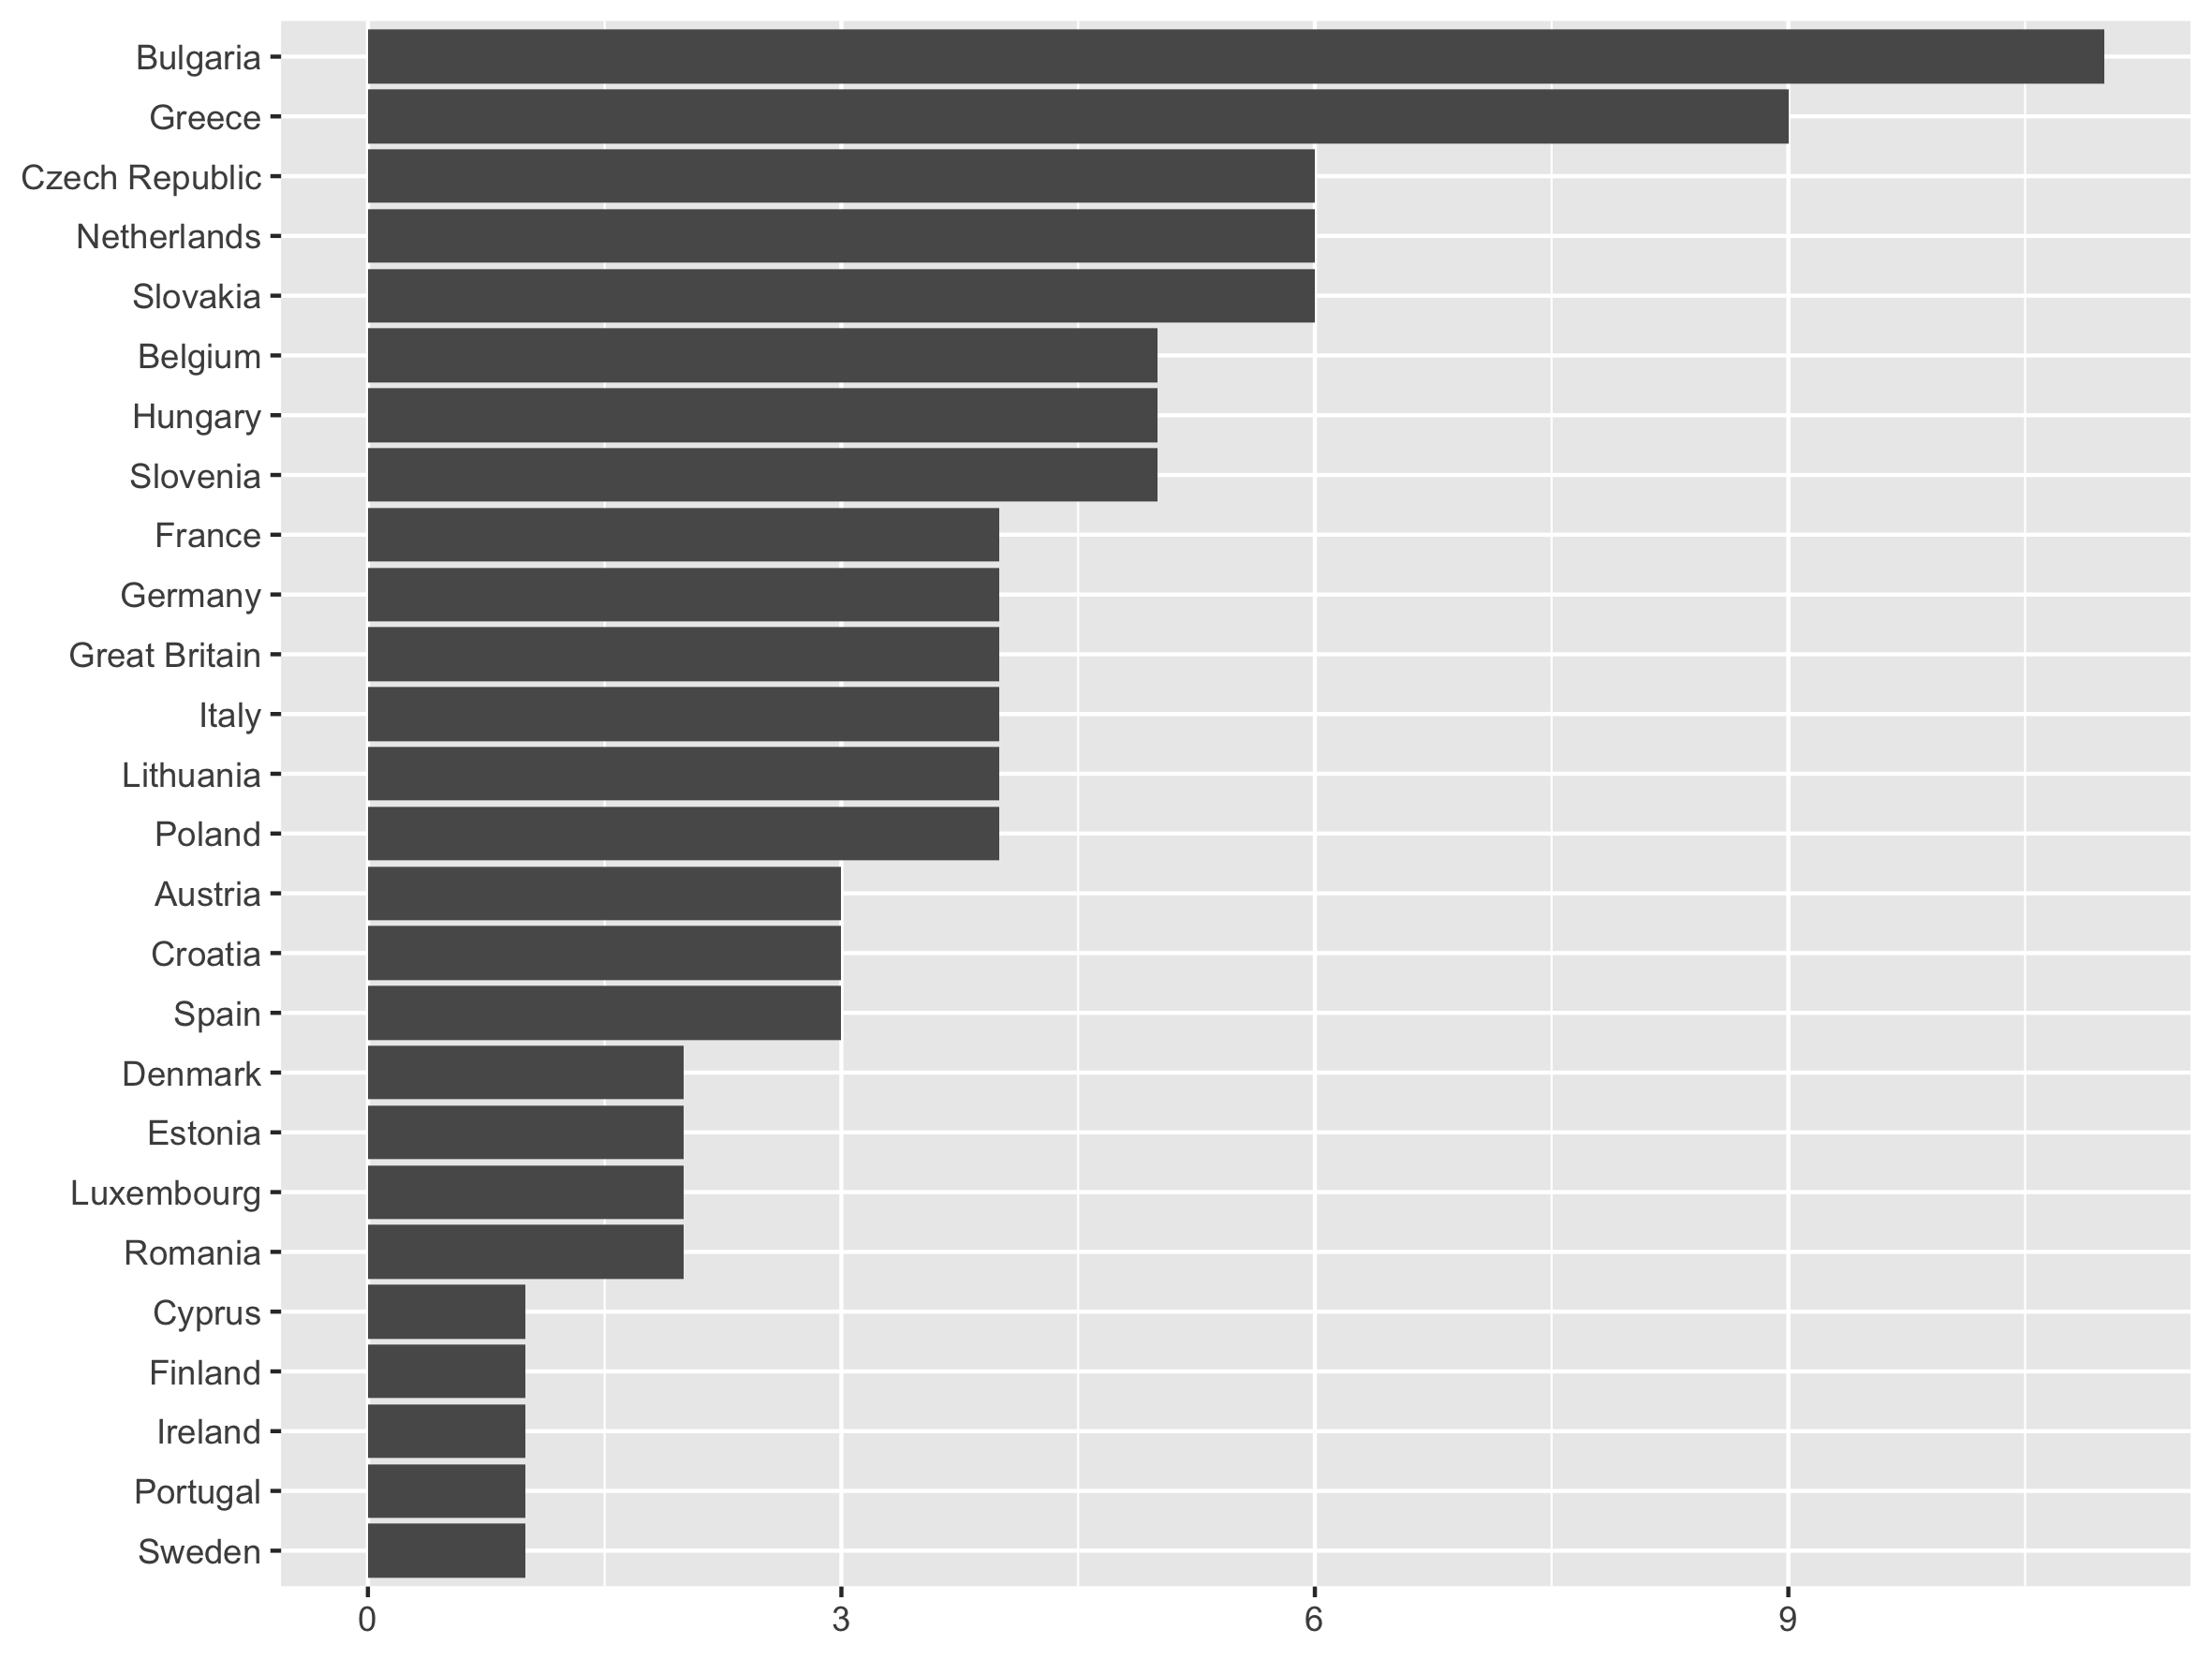

The table this chart was drawn from, first rows:
country_short, party_id, party_short, country, year, party, party_name_short, party_eng, first, last, share_max, share_year
AUT, 1, BZÖ, Austria, 2009, Bündnis Zukunft Österreich, BZÖ, Alliance for the Future of Austria, 2009, 2014, 4.6, 2009
AUT, 2, FPÖ, Austria, 1999, Freiheitliche Partei Österreichs, FPÖ, Freedom Party of Austria, 1999, 2019, 23.4, 1999
AUT, 3, Martin, Austria, 2009, Liste Dr. Hans-Peter Martin, Martin, Hans-Peter Martin's List, 2004, 2009, 17.7, 2009
BEL, 4, DLB, Belgium, 2014, Debout les Belges !, DLB, Belgium Arise, 2014, 2014, 1.1, 2014
BEL, 5, FN, Belgium, 1994, Front National, FN, National Front, 1994, 2009, 3, 1994
BEL, 6, LDD, Belgium, 2009, Lijst Dedecker – Libertair, Direct, Demo…, LDD, List Dedecker - Libertarian, Direct, Dem…, 2009, 2009, 4.5, 2009
BEL, 7, PP, Belgium, 2014, Parti Populaire, PP, People's Party, 2014, 2019, 2.2, 2014
BEL, 8, VB, Belgium, 2004, Vlaams Blok / Vlaams Belang, VB, Flemish Block / Flemish Interest, 1984, 2019, 14.3, 2004
BGR, 9, Ataka, Bulgaria, 2009, Ataka, Ataka, Attack, 2009, 2019, 12, 2009
BGR, 10, BBZ/BBT, Bulgaria, 2019, Balgarija bes Zensura / Prezaredi Balgar…, BBZ/BBT, Bulgaria without censorship / Reload Bul…, 2019, 2019, 0.2, 2019
BGR, 11, BBZ/BBT, Bulgaria, 2014, Balgarija bes Zensura + VMRO + ZNS + Ger…, BBZ/BBT + IMRO + et al.BND + et al., Bulgaria without censorship + IMRO + oth…, 2014, 2014, 10.7, 2014
BGR, 12, GERB, Bulgaria, 2019, Grazhdani za Evropeysko Razvitie na Balg…, GERB, Citizens for European Development of Bul…, 2009, 2019, 31.1, 2019
BGR, 13, NFSB, Bulgaria, 2014, Natsionalen Front za Spasenie na Balgari…, NFSB, National Front for the Salvation of Bulg…, 2014, 2019, 3.1, 2014
BGR, 14, NDSV, Bulgaria, 2009, Natsionalno Dvizhenie Simeon Vtori / Nac…, NDSV, National Movement Simeon II / National M…, 2009, 2009, 8, 2009
BGR, 15, NDSV, Bulgaria, 2019, Natsionalno Dvizhenie Simeon Vtori / Nac…, NDSV + NV, National Movement Simeon II / National M…, 2019, 2019, 1.1, 2019
BGR, 16, NDSV, Bulgaria, 2014, Natsionalno Dvizhenie Simeon Vtori / Nac…, NDSV + others, National Movement Simeon II / National M…, 2014, 2014, 0.9, 2014
BGR, 17, RZS, Bulgaria, 2009, Red, zakonnost i spravedlivost, RZS, Order, Lawfulness and Justice, 2009, 2009, 4.7, 2009
BGR, 18, IMRO, Bulgaria, 2019, VMRO – Bulgarsko Natsionalno Dvizhenie, IMRO, IMRO – Bulgarian National Movement, 2019, 2019, 7.4, 2019
BGR, 19, Volya, Bulgaria, 2019, Volya, Volya, Volya, 2019, 2019, 3.6, 2019
HRV, 20, HL-SR, Croatia, 2014, Hrvatski laburisti – Stranka rada, HL-SR, Croatian Labourists -- Labour Party, 2014, 2014, 3.4, 2014
HRV, 21, Most, Croatia, 2019, Most nezavisnih lista, Most, Bridge of Independent Lists, 2019, 2019, 4.7, 2019
HRV, 22, ZiZi, Croatia, 2019, Savez za promjene/ Živi zid, ZiZi, Alliance for Change/ Human Shield, 2014, 2019, 5.7, 2019
CYP, 23, SYM, Cyprus, 2014, Symmaxia, SYM, Citizens' Alliance, 2014, 2014, 6.8, 2014
CZE, 24, ANO 2011, Czech Republic, 2019, ANO 2011, ANO 2011, ANO 2011, 2014, 2019, 21.2, 2019
CZE, 25, SZR, Czech Republic, 2014, Strana zdravého rozumu, SZR, Party of Common Sense, 2004, 2019, 1.6, 2014
CZE, 26, S-JB/CS, Czech Republic, 2009, Suverenita – blok Jany Bobošíkové / Česk…, S-JB/CS, Sovereignty - Jana Bobosikova Bloc / Cze…, 2009, 2019, 4.3, 2009
CZE, 27, SPD, Czech Republic, 2019, Svoboda a přímá demokracie Tomio Okamura, SPD, Freedom and Direct Democracy Tomio Okamu…, 2019, 2019, 9.1, 2019
CZE, 28, UPD, Czech Republic, 2014, Úsvit – Národní koalice / Úsvit Přímé De…, UPD, Dawn of Direct Democracy / Dawn – Nation…, 2014, 2014, 3.1, 2014
CZE, 29, VV, Czech Republic, 2009, Věci veřejné, VV, Public Affairs, 2009, 2009, 2.4, 2009
DNK, 30, DF, Denmark, 2014, Dansk Folkeparti, DF, Danish People's Party, 1999, 2019, 26.6, 2014
DNK, 31, FrP, Denmark, 1979, Fremskridtspartiet, FrP, Progress Party, 1979, 1999, 5.8, 1979
EST, 32, EIP, Estonia, 2014, Eesti Iseseisvuspartei, EIP, Estonian Independence Party, 2014, 2014, 1.3, 2014
EST, 33, EKRE, Estonia, 2019, Eesti Konservatiivne Rahvaerakond, EKRE, Conservative People's Party of Estonia, 2014, 2019, 12.7, 2019
FIN, 34, PS, Finland, 2019, Perussuomalaiset, PS, True Finns / Finns Party, 1999, 2019, 13.8, 2019
FRA, 35, DLR/DLF, France, 2014, Debout la république / Debout la France, DLR/DLF, Republic Arise / France Arise, 2009, 2019, 3.8, 2014
FRA, 36, FN/RN, France, 2014, Front National / Rassemblement National, FN/RN, National Front / National Rally, 1984, 2019, 24.9, 2014
FRA, 37, LFI, France, 2019, La France Insoumise, LFI, Unbowed France, 2019, 2019, 6.3, 2019
FRA, 38, MNR, France, 1999, Mouvement National Républicain, MNR, National Republican Movement, 1999, 2004, 3.3, 1999
DEU, 39, AfD, Germany, 2019, Alternative für Deutschland, AfD, Alternative for Germany, 2019, 2019, 11, 2019
DEU, 40, DVU, Germany, 1989, Deutsche Volksunion – Liste D, DVU, German People's Union – List D, 1989, 2009, 1.6, 1989
DEU, 41, REP, Germany, 1989, Die Republikaner, REP, The Republicans, 1989, 2014, 7.1, 1989
DEU, 42, PDS/LINKE, Germany, 2009, Partei des Demokratischen Sozialismus / …, PDS/LINKE, PDS / The Left, 1994, 2019, 7.5, 2009
GBR, 43, BP, Great Britain, 2019, Brexit Party, BP, Brexit Party, 2019, 2019, 31.6, 2019
GBR, 44, BNP, Great Britain, 2009, British National Party, BNP, British National Party, 1999, 2014, 6.2, 2009
GBR, 45, RES, Great Britain, 2004, Respect – The Unity Coalition, RES, Respect – The Unity Coalition, 2004, 2004, 1.5, 2004
GBR, 46, UKIP, Great Britain, 2014, United Kingdom Independence Party, UKIP, United Kingdom Independence Party, 1994, 2019, 27.5, 2014
GRC, 47, ANEL, Greece, 2014, Anexartitoi Ellines, ANEL, Independent Greeks, 2014, 2019, 3.5, 2014
GRC, 48, DIKKI, Greece, 1999, Dimokratiko Koinoniko Kinima, DIKKI, Democratic Social Movement, 1999, 1999, 6.9, 1999
GRC, 49, EL, Greece, 2019, Elliniki Lisi, EL, Greek Solution, 2019, 2019, 4.2, 2019
GRC, 50, LAOS, Greece, 2009, Laïkós Orthódoxos Synagermós, LAOS, Popular Orthodox Rally, 2004, 2014, 7.2, 2009
GRC, 51, LAOS, Greece, 2019, Laïkós Orthódoxos Synagermós + PATRIE, LAOS + PATRIE, Popular Orthodox Rally + Patriotic Radic…, 2019, 2019, 1.2, 2019
GRC, 52, MeRA25, Greece, 2019, Métopo Evropaikís Realistikís Anypakoís, MeRA25, European Realistic Disobedience Front, 2019, 2019, 3, 2019
GRC, 53, PASOK, Greece, 1984, Panellinio Sosialistikó Kínima, PASOK, Panhellenic Socialist Movement, 1984, 1994, 41.6, 1984
GRC, 54, PE, Greece, 2019, Plefsi Eleftherias, PE, Course of Freedom, 2019, 2019, 1.6, 2019
GRC, 55, SYN/SYRIZA, Greece, 2014, Synaspismós Rizospastikís Aristerás/SYRI…, SYN/SYRIZA, Coalition of the Radical Left/SYRIZA, 2009, 2019, 26.6, 2014
HUN, 56, Fidesz, Hungary, 2004, Fidesz - Magyar Polgári Szövetség, Fidesz, Fidesz - Hungarian Civic Union, 2004, 2004, 47.4, 2004
HUN, 57, Fidesz+KDNP, Hungary, 2009, Fidesz - Magyar Polgári Szövetség / Kere…, Fidesz+KDNP, Fidesz - Hungarian Civic Party / Christi…, 2009, 2019, 56.4, 2009
HUN, 58, Jobbik, Hungary, 2009, Jobbik Magyarországért Mozgalom, Jobbik, Jobbik Movement for a Better Hungary, 2009, 2019, 14.8, 2009
HUN, 59, MIÉP, Hungary, 2004, Magyar Igazság és Élet Pártja, MIÉP, Hungarian Justice and Life Party, 2004, 2004, 2.4, 2004
HUN, 60, MH, Hungary, 2019, Mi Hazánk Mozgalom, MH, Our Homeland Movement, 2019, 2019, 3.3, 2019
... 39 more rows
